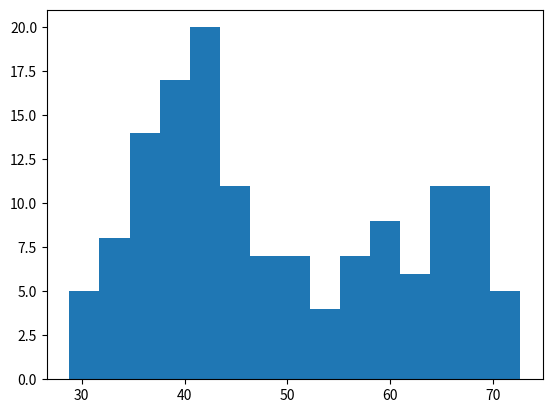

Source code (Python):
import matplotlib.pyplot as plt
"""life_exp contains life expectancy data for different countries in 2007. You also have access to a second list now, life_exp1950, containing similar data for 1950. Can you make a histogram for both datasets?

You'll again be making two plots. The plt.show() and plt.clf() commands to render everything nicely are already included. """
life_exp = [43.828, 76.423, 72.301, 42.731, 75.32, 81.235, 79.829, 75.635, 64.062, 79.441, 56.728, 65.554, 74.852, 50.728, 72.39, 73.005, 52.295, 49.58, 59.723, 50.43, 80.653, 44.74100000000001, 50.651, 78.553, 72.961, 72.889, 65.152, 46.462, 55.322, 78.782, 48.328, 75.748, 78.273, 76.486, 78.332, 54.791, 72.235, 74.994, 71.33800000000002, 71.878, 51.57899999999999, 58.04, 52.947, 79.313, 80.657, 56.735, 59.448, 79.406, 60.022, 79.483, 70.259, 56.007, 46.38800000000001, 60.916, 70.19800000000001, 82.208, 73.33800000000002, 81.757, 64.69800000000001, 70.65, 70.964, 59.545, 78.885, 80.745, 80.546, 72.567, 82.603, 72.535, 54.11, 67.297, 78.623, 77.58800000000002, 71.993, 42.592, 45.678, 73.952, 59.44300000000001, 48.303, 74.241, 54.467, 64.164, 72.801, 76.195, 66.803, 74.543, 71.164, 42.082, 62.069, 52.90600000000001, 63.785, 79.762, 80.204, 72.899, 56.867, 46.859, 80.196, 75.64, 65.483, 75.53699999999998, 71.752, 71.421, 71.688, 75.563, 78.098, 78.74600000000002, 76.442, 72.476, 46.242, 65.528, 72.777, 63.062, 74.002, 42.56800000000001, 79.972, 74.663, 77.926, 48.159, 49.339, 80.941, 72.396, 58.556, 39.613, 80.884, 81.70100000000002, 74.143, 78.4, 52.517, 70.616, 58.42, 69.819, 73.923, 71.777, 51.542, 79.425, 78.242, 76.384, 73.747, 74.249, 73.422, 62.698, 42.38399999999999, 43.487]
life_exp1950 = [28.8, 55.23, 43.08, 30.02, 62.48, 69.12, 66.8, 50.94, 37.48, 68.0, 38.22, 40.41, 53.82, 47.62, 50.92, 59.6, 31.98, 39.03, 39.42, 38.52, 68.75, 35.46, 38.09, 54.74, 44.0, 50.64, 40.72, 39.14, 42.11, 57.21, 40.48, 61.21, 59.42, 66.87, 70.78, 34.81, 45.93, 48.36, 41.89, 45.26, 34.48, 35.93, 34.08, 66.55, 67.41, 37.0, 30.0, 67.5, 43.15, 65.86, 42.02, 33.61, 32.5, 37.58, 41.91, 60.96, 64.03, 72.49, 37.37, 37.47, 44.87, 45.32, 66.91, 65.39, 65.94, 58.53, 63.03, 43.16, 42.27, 50.06, 47.45, 55.56, 55.93, 42.14, 38.48, 42.72, 36.68, 36.26, 48.46, 33.68, 40.54, 50.99, 50.79, 42.24, 59.16, 42.87, 31.29, 36.32, 41.72, 36.16, 72.13, 69.39, 42.31, 37.44, 36.32, 72.67, 37.58, 43.44, 55.19, 62.65, 43.9, 47.75, 61.31, 59.82, 64.28, 52.72, 61.05, 40.0, 46.47, 39.88, 37.28, 58.0, 30.33, 60.4, 64.36, 65.57, 32.98, 45.01, 64.94, 57.59, 38.64, 41.41, 71.86, 69.62, 45.88, 58.5, 41.22, 50.85, 38.6, 59.1, 44.6, 43.58, 39.98, 69.18, 68.44, 66.07, 55.09, 40.41, 43.16, 32.55, 42.04, 48.45]
#Build a histogram of life_exp with 15 bins.
plt.hist(life_exp, bins = 15)
#Build a histogram of life_exp1950, also with 15 bins. Is there a big difference with the histogram for the 2007 data?
plt.show()
plt.clf()
plt.hist(life_exp1950, bins = 15)